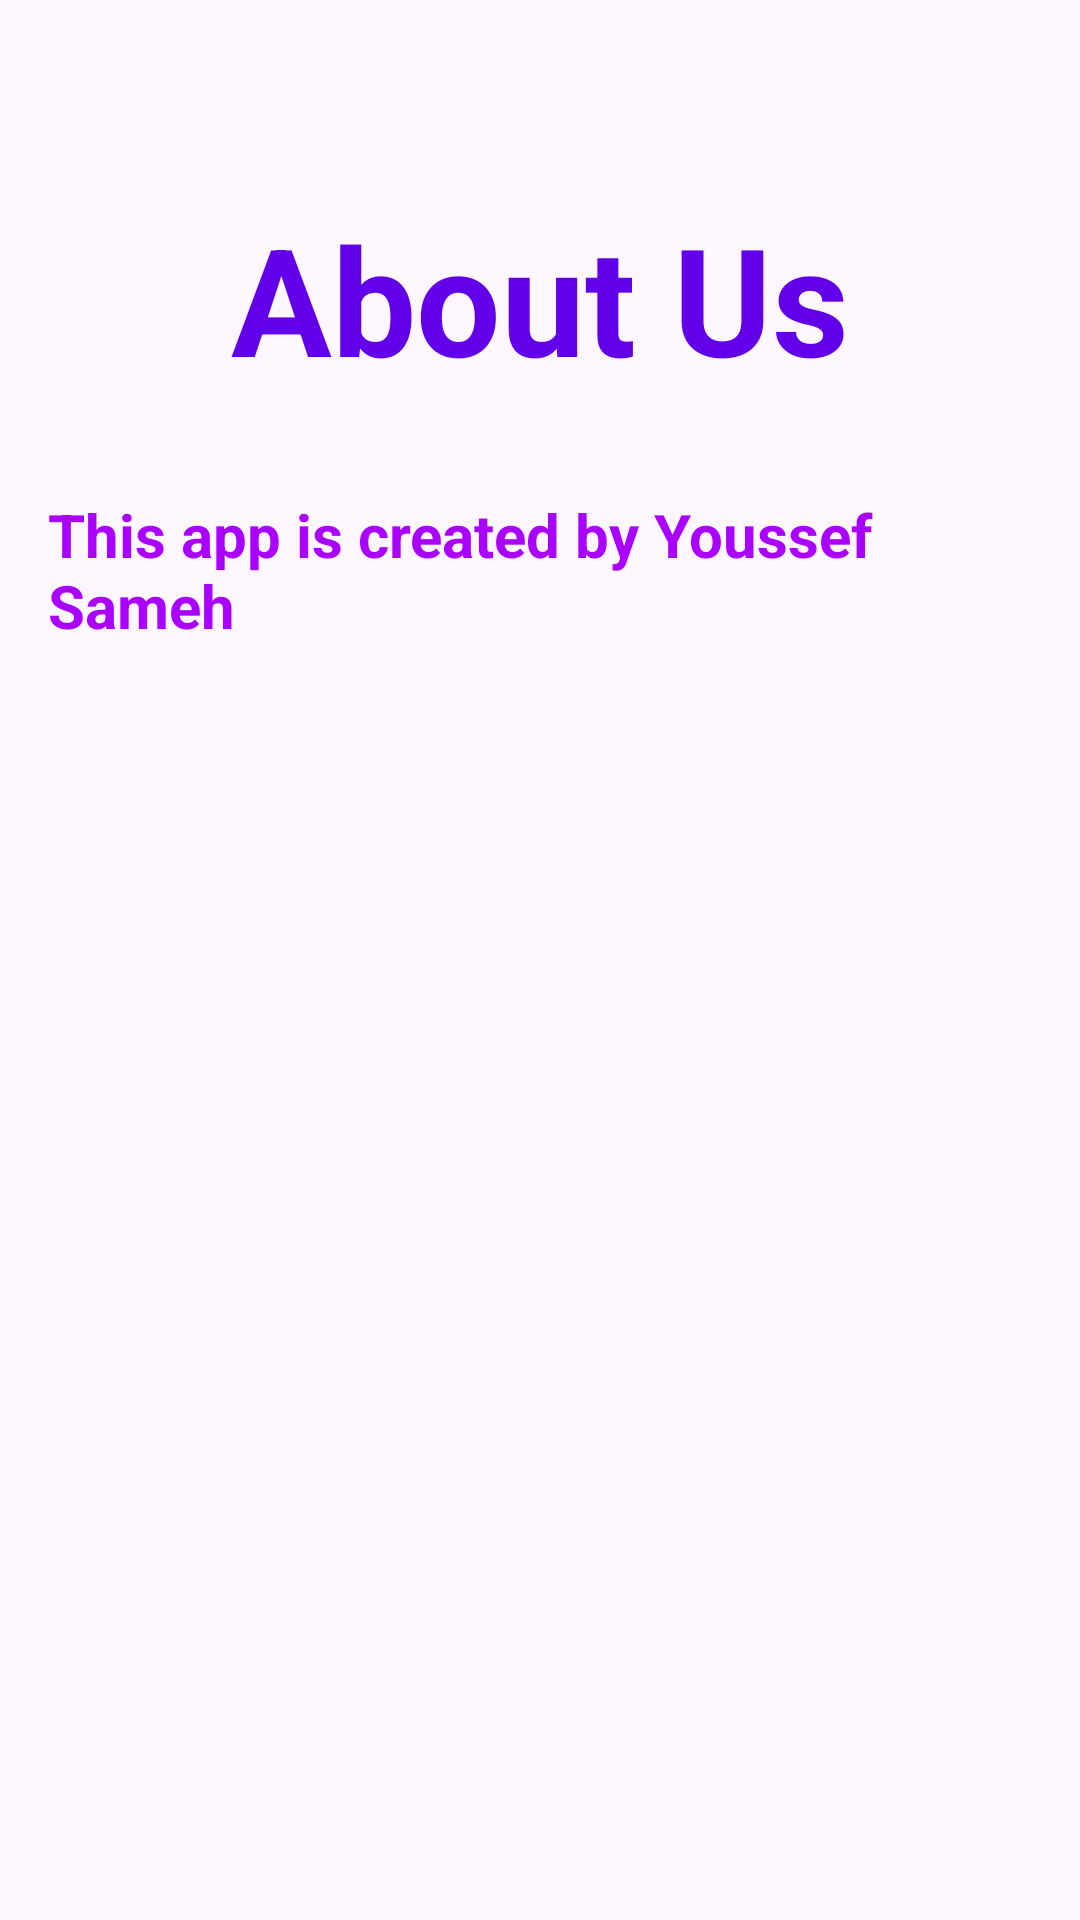

This screen was rendered from an Android layout file. Write that file and the resources it references.
<!-- AndroidManifest.xml: application theme Theme.DisneyMovies -->
<!-- res/layout/fragment_about_us.xml -->
<?xml version="1.0" encoding="utf-8"?>
<RelativeLayout
    xmlns:android="http://schemas.android.com/apk/res/android"
    xmlns:tools="http://schemas.android.com/tools"
    android:layout_width="match_parent"
    android:layout_height="match_parent"
    tools:context=".UI.Fragment.AboutUsFragment">

    <TextView
        android:id="@+id/about"
        android:layout_width="wrap_content"
        android:layout_height="wrap_content"
        android:layout_centerHorizontal="true"
        android:layout_marginTop="50dp"
        android:text="About Us"
        android:textSize="50sp"
        android:textColor="#6200EA"
        android:textStyle="bold"
        android:padding="16dp"/>

    <TextView
        android:layout_width="wrap_content"
        android:layout_height="wrap_content"
        android:layout_below="@+id/about"
        android:text="This app is created by Youssef Sameh"
        android:textSize="20sp"
        android:textColor="#AA00FF"
        android:textStyle="bold"
        android:padding="16dp"/>

</RelativeLayout>
<!-- resources referenced by this layout -->
<resources>
  <style name="Theme.DisneyMovies" parent="Base.Theme.DisneyMovies" />
  <style name="Base.Theme.DisneyMovies" parent="Theme.Material3.DayNight.NoActionBar">
          
          
      </style>
</resources>
